Run: headless pygame with SDL's dummy video driver; simulated clock (each Clock.tick advances the game by its frame time, no real sleeping); random seed 0; keys injected as events and as key.get_pressed() state; no mouse input.
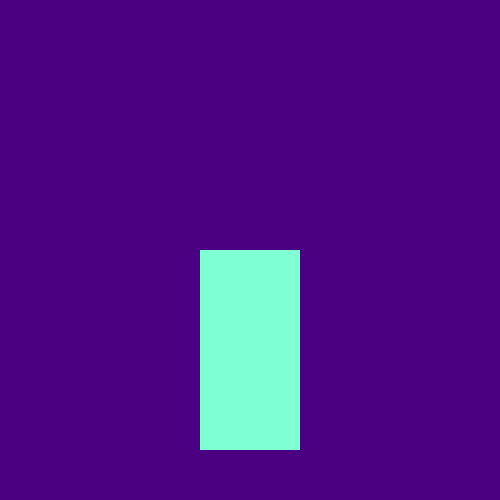
Frame 1 of 4 · flips 1–60 · no input
Frame 2 of 4 · flips 61–180 · tapped SPACE, RETURN · held RIGHT (→), D · screen unchanged from frame 1, image omitted
Frame 3 of 4 · flips 181–300 · held DOWN (↓), S · screen unchanged from frame 2, image omitted
Frame 4 of 4 · flips 301–420 · held LEFT (←), A, UP (↑), W · screen unchanged from frame 3, image omitted

The pygame program that drew these frames:

import pygame, sys

pygame.init()
screen = pygame.display.set_mode((500,500))
#create clock object
#control the frame rate of a Pygame game or application.
clock = pygame.time.Clock()
test_surface =  pygame.Surface((100,200))
test_surface.fill((127,255,212)) 

x_pos = 200


while True:
    for event in pygame.event.get():
        if event.type == pygame.QUIT:
            pygame.quit()
            #ends any run code
            sys.exit()

    screen.fill((75,0,130, .5)) 
    x_pos += 1       
    screen.blit(test_surface,(200,250))
    #Here are gonna be our elements
    pygame.display.update()
    #the game runs at a consistent frame rate of 60 frames per second.
    clock.tick(60)
